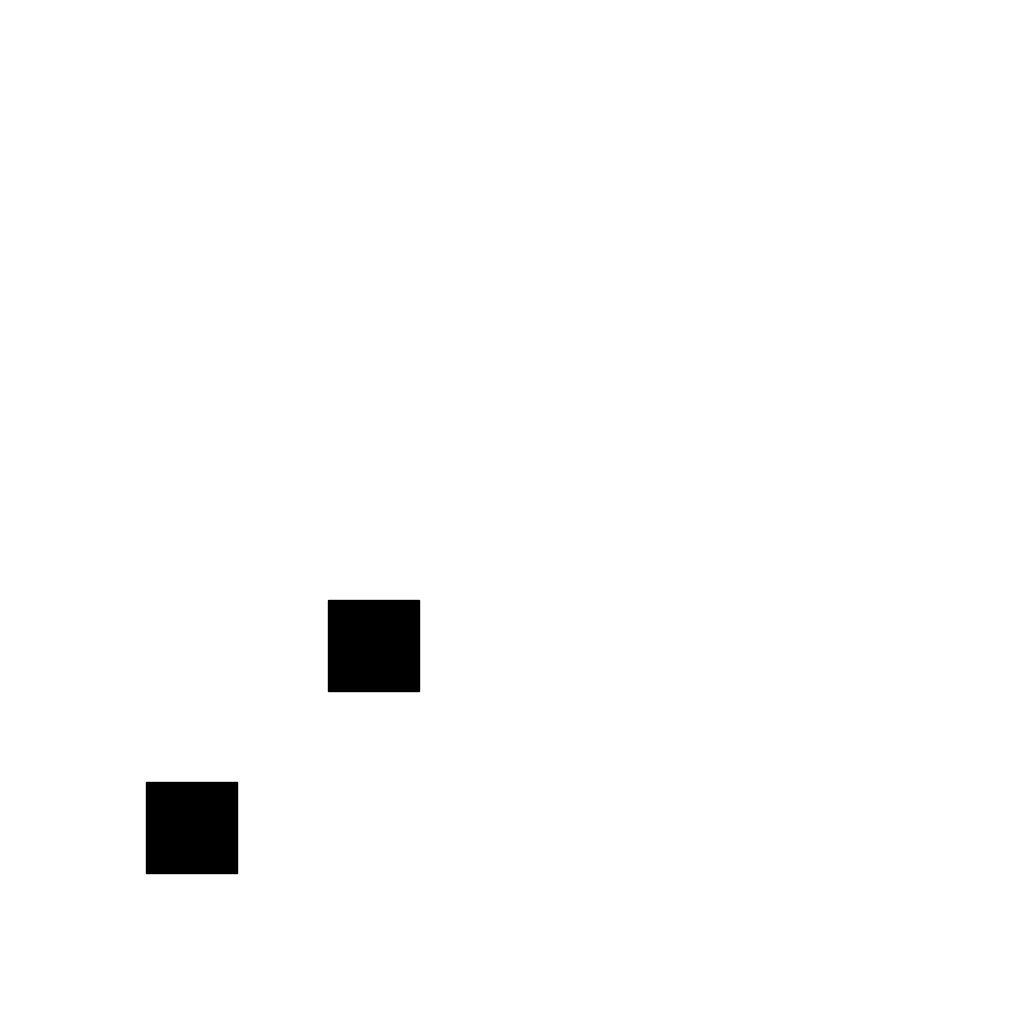
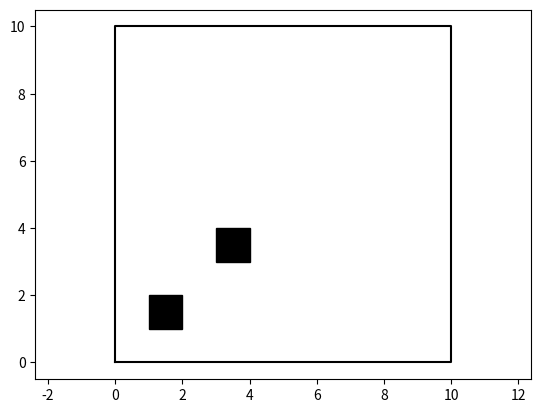

Source code (Python) for these figures, in order:
import json
from typing import TypedDict, Optional, Callable

import numpy as np
import matplotlib.pyplot as plt # type: ignore
from matplotlib.axes import Axes # type: ignore


PathNode = tuple[float, float]


class ObstacleInfo(TypedDict):
    id_: int
    name: str
    vertices: list[PathNode]

class GeometricMap:
    """With boundary and obstacle coordinates.

    The function from_json() should be used to load a map.
    """

    def __init__(self, boundary_coords: list[PathNode], 
                 obstacle_info_list: list[ObstacleInfo]):
        """The init should not be used directly. Use from_json() instead.

        Arguments:
            boundary_coords: A list of tuples, each tuple is a pair of coordinates.
            obstacle_info_list: A list of ObstacleInfo including ID and name.
        """
        self._boundary_coords:list[PathNode] = []
        self._obstacle_info_dict:dict[int, ObstacleInfo] = {}

        self.register_boundary(boundary_coords)
        for obs in obstacle_info_list:
            self.register_obstacle(obs)

    @property
    def boundary_coords(self):
        return self._boundary_coords
    
    @property
    def obstacle_coords_list(self):
        obs_coords_list = []
        for obs in self._obstacle_info_dict.values():
            obs_coords_list.append(obs['vertices'])
        return obs_coords_list

    def __call__(self) -> tuple[list[PathNode], list[list[PathNode]]]:
        """Return the boundary and obstacle coordinates."""
        return self.boundary_coords, self.obstacle_coords_list
    
    @classmethod
    def from_json(cls, json_path: str, rescale:Optional[float]=None):
        """Load a map from a json file.

        Keys (obstacle_dict or obstacle_list):
            boundary_coords: A list of tuples, each tuple is a pair of coordinates.
            obstacle_dict: A list of ObstacleInfo (dict) including ID (optional) and name (optional).
            obstacle_list: A list of list of tuples, each sublist is an obstacle.
        """
        with open(json_path, 'r') as jf:
            data = json.load(jf)
        boundary_coords = data['boundary_coords']
        if 'obstacle_dict' in data:
            obstacle_dict_list = data['obstacle_dict']
        else:
            obstacle_coords_list = data['obstacle_list']
            obstacle_dict_list = [{'id_': i, 'name': f'obstacle_{i}', 'vertices': obs} for i, obs in enumerate(obstacle_coords_list)]
        if rescale is None:
            return cls(boundary_coords, obstacle_dict_list)
        else:
            boundary_coords_rescaled = [(x[0]*rescale, x[1]*rescale) for x in boundary_coords]
            obstacle_dict_list_rescaled = [ObstacleInfo(id_=obs['id_'], name=obs['name'], vertices=[(x[0]*rescale, x[1]*rescale) for x in obs['vertices']]) for obs in obstacle_dict_list]
            return cls(boundary_coords_rescaled, obstacle_dict_list_rescaled)
    
    @classmethod
    def from_raw(cls, boundary_coords: list[PathNode], obstacle_coords_list: list[list[PathNode]], rescale:Optional[float]=None):
        """Load a map from raw data."""
        if rescale is None:
            obstacle_dict_list = [ObstacleInfo(id_=i, name=f'obstacle_{i}', vertices=obs) for i, obs in enumerate(obstacle_coords_list)]
            return cls(boundary_coords, obstacle_dict_list)
        else:
            boundary_coords_rescaled = [(x[0]*rescale, x[1]*rescale) for x in boundary_coords]
            obstacle_coords_list_rescaled = [[(x[0]*rescale, x[1]*rescale) for x in obs] for obs in obstacle_coords_list]
            obstacle_dict_list_rescaled = [ObstacleInfo(id_=i, name=f'obstacle_{i}', vertices=obs) for i, obs in enumerate(obstacle_coords_list_rescaled)]
            return cls(boundary_coords_rescaled, obstacle_dict_list_rescaled)

    def get_obstacle_info(self, id_:int) -> ObstacleInfo:
        return self._obstacle_info_dict[id_]
    
    def register_obstacle(self, obstacle: ObstacleInfo) -> None:
        """Check and register an obstacle to the map."""
        if not isinstance(obstacle, dict):
            raise TypeError('An obstacle info must be a dictionary.')
        if 'vertices' not in obstacle:
            raise ValueError('An obstacle info must have a key "vertices".')
        if not isinstance(obstacle['vertices'], list):
            raise TypeError('An obstacle vertices must be a list of tuples.')
        if len(obstacle['vertices'][0])!=2:
            raise TypeError('All coordinates must be 2-dimension.')
        self._obstacle_info_dict[obstacle['id_']] = obstacle

    def register_boundary(self, vertices: list[PathNode]) -> None:
        """Check and register the boundary to the map."""
        if not isinstance(vertices, list):
            raise TypeError('A map boundary must be a list of tuples.')
        if len(vertices[0])!=2:
            raise TypeError('All coordinates must be 2-dimension.')
        self._boundary_coords = vertices

    def map_coords_cvt(self, ct: Callable):
        self._boundary_coords = [ct(x) for x in self._boundary_coords]
        for idx in list(self._obstacle_info_dict):
            obs = self._obstacle_info_dict[idx]
            obs['vertices'] = [tuple(ct(x)) for x in obs['vertices']] # type: ignore


    def get_boundary_scope(self) -> tuple[float, float, float, float]:
        """Get the boundary scope."""
        x_min = min([x[0] for x in self._boundary_coords])
        x_max = max([x[0] for x in self._boundary_coords])
        y_min = min([x[1] for x in self._boundary_coords])
        y_max = max([x[1] for x in self._boundary_coords])
        return x_min, x_max, y_min, y_max

    def get_occupancy_map(self, rescale:int=100) -> np.ndarray:
        """
        Arguments:
            rescale: The resolution of the occupancy map (rescale * real size).
        Returns:
            A numpy array of shape (height, width, 3).
        """
        if not isinstance(rescale, int):
            raise TypeError(f'Rescale factor must be int, got {type(rescale)}.')
        assert(0<rescale<2000),(f'Rescale value {rescale} is abnormal.')
        
        boundary_np = np.array(self._boundary_coords)
        width  = max(boundary_np[:,0]) - min(boundary_np[:,0])
        height = max(boundary_np[:,1]) - min(boundary_np[:,1])

        fig, ax = plt.subplots(figsize=(width, height), dpi=rescale)
        ax.set_aspect('equal')
        ax.axis('off')
        ax.plot(np.array(self._boundary_coords)[:,0], 
                np.array(self._boundary_coords)[:,1], 'w-')
        for obs in self.obstacle_coords_list:
            x = np.array(obs)[:,0]
            y = np.array(obs)[:,1]
            plt.fill(x, y, color='k')
        fig.tight_layout(pad=0)
        fig.canvas.draw()
        occupancy_map = np.frombuffer(fig.canvas.tostring_rgb(), dtype=np.uint8) # type: ignore
        occupancy_map = occupancy_map.reshape(fig.canvas.get_width_height()[::-1] + (3,))
        plt.close()
        return occupancy_map

    def plot(self, ax: Axes, original_plot_args:dict={'c':'k'}, obstacle_filled=True, plot_boundary:bool=True):
        if plot_boundary:
            ax.plot(np.array(self._boundary_coords+[self._boundary_coords[0]])[:,0], 
                    np.array(self._boundary_coords+[self._boundary_coords[0]])[:,1], 
                    **original_plot_args)
        for obs in self.obstacle_coords_list:
            ax.fill(np.array(obs)[:,0], np.array(obs)[:,1], 
                    fill=obstacle_filled, **original_plot_args)

    @staticmethod
    def dict_to_obstacle_info(obstacle_dict: dict) -> ObstacleInfo:
        """Convert a dictionary to an ObstacleInfo."""
        if 'id_' not in obstacle_dict:
            raise ValueError('An obstacle info must have a key "id_".')
        if 'name' not in obstacle_dict:
            name = f'obstacle_{obstacle_dict["id_"]}'
        else:
            name = obstacle_dict['name']
        if 'vertices' not in obstacle_dict:
            raise ValueError('An obstacle info must have a key "vertices".')
        return ObstacleInfo(id_=obstacle_dict['id_'], 
                            name=name, 
                            vertices=obstacle_dict['vertices'])


if __name__ == '__main__':
    boundary = [(0.0, 0.0), (10.0, 0.0), (10.0, 10.0), (0.0, 10.0)]
    obstacle_list = [{"id_": 1, "vertices": [(1,1), (2,1), (2,2), (1,2)]}, 
                     {"id_": 2, "vertices": [(3,3), (4,3), (4,4), (3,4)]}
                     ]
    obstacle_info_list = [GeometricMap.dict_to_obstacle_info(obs) for obs in obstacle_list]
    map = GeometricMap(boundary, obstacle_info_list)
    map.get_occupancy_map()
    fig, ax = plt.subplots()
    ax.axis('equal')
    map.plot(ax)
    plt.show()
